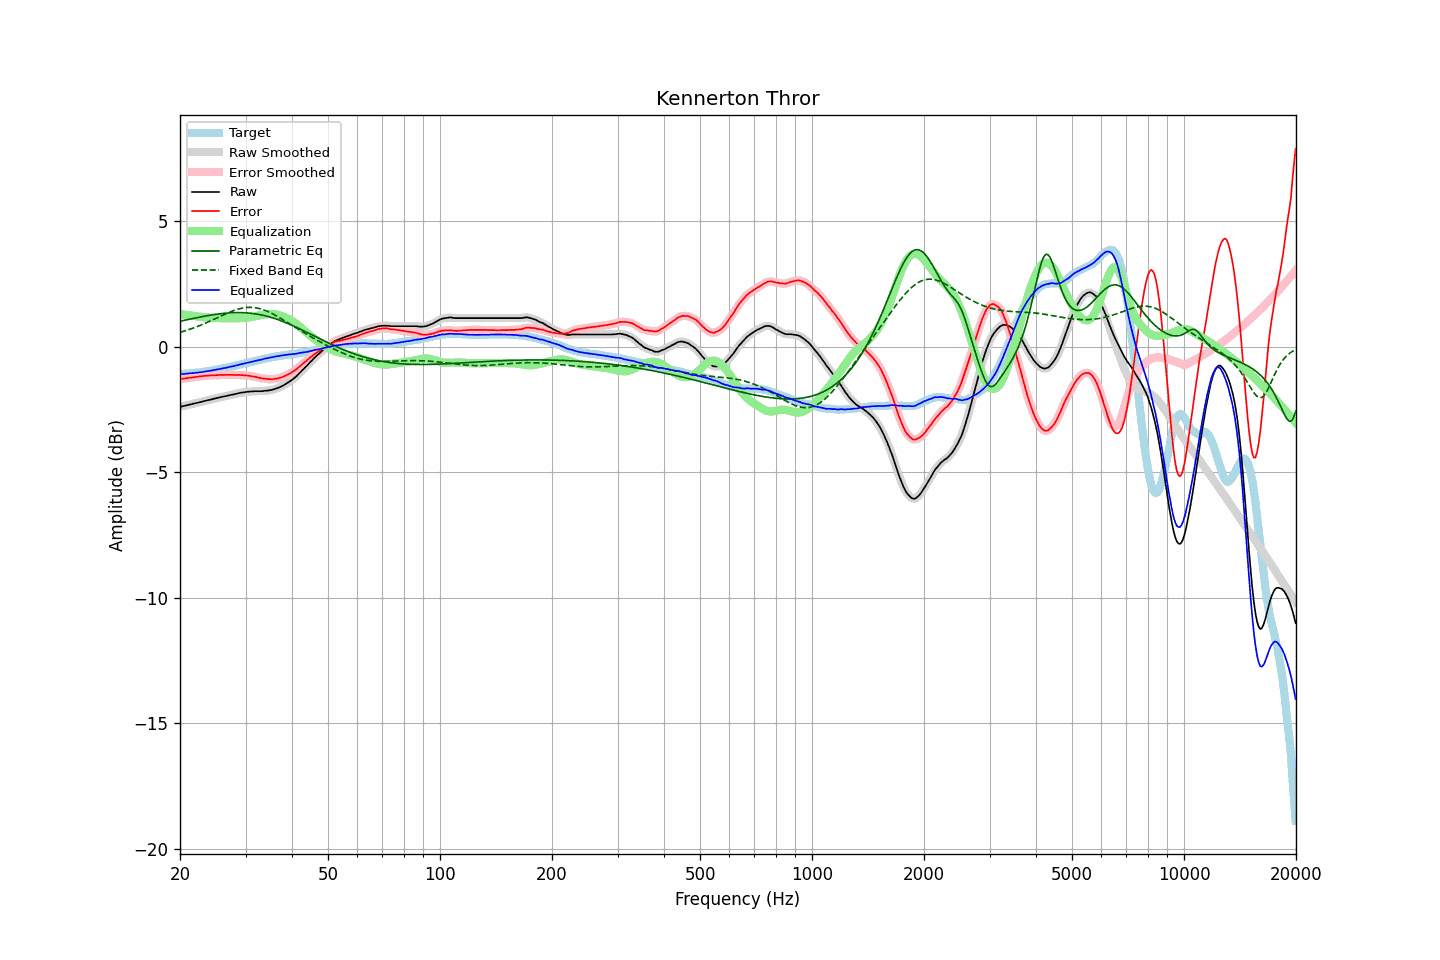

Source data for this figure (header and first rows):
frequency, raw, error, smoothed, error_smoothed, equalization, parametric_eq, fixed_band_eq, equalized_raw, equalized_smoothed, target
20.00, -2.40, -1.30, -2.40, -1.29, 1.30, 1.01, 0.57, -1.10, -1.10, -1.10
20.20, -2.39, -1.29, -2.38, -1.29, 1.29, 1.02, 0.59, -1.10, -1.10, -1.10
20.40, -2.37, -1.28, -2.37, -1.28, 1.28, 1.04, 0.61, -1.09, -1.09, -1.09
20.61, -2.36, -1.28, -2.36, -1.27, 1.27, 1.05, 0.63, -1.09, -1.09, -1.08
20.81, -2.34, -1.26, -2.34, -1.26, 1.26, 1.06, 0.65, -1.08, -1.08, -1.08
21.02, -2.33, -1.26, -2.33, -1.25, 1.25, 1.08, 0.67, -1.08, -1.07, -1.07
21.23, -2.31, -1.24, -2.31, -1.24, 1.24, 1.09, 0.69, -1.07, -1.07, -1.07
21.44, -2.30, -1.24, -2.30, -1.23, 1.23, 1.10, 0.71, -1.06, -1.06, -1.06
21.66, -2.28, -1.23, -2.28, -1.22, 1.22, 1.12, 0.73, -1.05, -1.06, -1.05
21.87, -2.27, -1.22, -2.27, -1.22, 1.22, 1.13, 0.76, -1.05, -1.05, -1.05
22.09, -2.25, -1.21, -2.25, -1.21, 1.21, 1.14, 0.78, -1.04, -1.04, -1.04
22.31, -2.24, -1.21, -2.24, -1.20, 1.20, 1.16, 0.80, -1.04, -1.04, -1.03
22.54, -2.22, -1.19, -2.22, -1.19, 1.19, 1.17, 0.83, -1.03, -1.03, -1.03
22.76, -2.21, -1.19, -2.20, -1.18, 1.18, 1.18, 0.85, -1.02, -1.02, -1.02
22.99, -2.19, -1.18, -2.19, -1.17, 1.18, 1.19, 0.88, -1.01, -1.01, -1.01
23.22, -2.17, -1.17, -2.17, -1.17, 1.17, 1.21, 0.91, -1.00, -1.00, -1.00
23.45, -2.16, -1.17, -2.15, -1.16, 1.16, 1.22, 0.94, -0.99, -0.99, -0.99
23.69, -2.14, -1.16, -2.14, -1.16, 1.16, 1.23, 0.96, -0.98, -0.98, -0.98
23.92, -2.13, -1.16, -2.13, -1.15, 1.15, 1.24, 0.99, -0.97, -0.97, -0.97
24.16, -2.11, -1.15, -2.11, -1.15, 1.15, 1.25, 1.02, -0.96, -0.96, -0.96
24.40, -2.10, -1.15, -2.10, -1.15, 1.15, 1.26, 1.05, -0.95, -0.95, -0.95
24.65, -2.08, -1.15, -2.08, -1.14, 1.14, 1.27, 1.08, -0.94, -0.94, -0.93
24.89, -2.07, -1.15, -2.07, -1.14, 1.14, 1.28, 1.11, -0.93, -0.93, -0.92
25.14, -2.05, -1.14, -2.05, -1.14, 1.14, 1.29, 1.14, -0.91, -0.91, -0.91
25.39, -2.04, -1.14, -2.04, -1.13, 1.13, 1.30, 1.17, -0.90, -0.90, -0.90
25.65, -2.02, -1.13, -2.02, -1.13, 1.13, 1.31, 1.20, -0.89, -0.89, -0.89
25.91, -2.01, -1.14, -2.00, -1.13, 1.13, 1.31, 1.23, -0.88, -0.88, -0.87
26.16, -1.99, -1.13, -1.99, -1.13, 1.13, 1.32, 1.26, -0.86, -0.86, -0.86
26.43, -1.98, -1.13, -1.98, -1.13, 1.13, 1.33, 1.29, -0.85, -0.85, -0.85
26.69, -1.97, -1.13, -1.96, -1.12, 1.13, 1.33, 1.32, -0.84, -0.84, -0.84
26.96, -1.95, -1.13, -1.95, -1.13, 1.13, 1.34, 1.35, -0.82, -0.82, -0.82
27.23, -1.94, -1.13, -1.93, -1.12, 1.13, 1.34, 1.37, -0.81, -0.81, -0.81
27.50, -1.92, -1.13, -1.92, -1.13, 1.13, 1.35, 1.40, -0.79, -0.79, -0.79
27.77, -1.91, -1.13, -1.91, -1.13, 1.13, 1.35, 1.42, -0.78, -0.78, -0.78
28.05, -1.90, -1.14, -1.89, -1.13, 1.13, 1.35, 1.45, -0.77, -0.77, -0.76
28.33, -1.88, -1.13, -1.88, -1.13, 1.13, 1.35, 1.47, -0.75, -0.75, -0.75
28.62, -1.87, -1.14, -1.86, -1.13, 1.13, 1.35, 1.49, -0.74, -0.73, -0.73
28.90, -1.85, -1.13, -1.85, -1.13, 1.13, 1.35, 1.50, -0.72, -0.72, -0.72
29.19, -1.84, -1.14, -1.84, -1.13, 1.13, 1.35, 1.52, -0.70, -0.70, -0.70
29.48, -1.83, -1.14, -1.83, -1.14, 1.14, 1.35, 1.53, -0.69, -0.69, -0.69
29.78, -1.82, -1.15, -1.82, -1.14, 1.14, 1.35, 1.54, -0.67, -0.67, -0.67
30.08, -1.81, -1.15, -1.81, -1.15, 1.15, 1.34, 1.55, -0.66, -0.66, -0.66
30.38, -1.80, -1.16, -1.80, -1.16, 1.16, 1.34, 1.56, -0.64, -0.64, -0.64
30.68, -1.80, -1.17, -1.79, -1.16, 1.16, 1.33, 1.56, -0.63, -0.63, -0.63
30.99, -1.79, -1.18, -1.79, -1.18, 1.17, 1.33, 1.56, -0.61, -0.62, -0.61
31.30, -1.79, -1.19, -1.78, -1.18, 1.19, 1.32, 1.56, -0.60, -0.60, -0.60
31.61, -1.78, -1.20, -1.78, -1.20, 1.20, 1.31, 1.55, -0.58, -0.58, -0.58
31.93, -1.78, -1.21, -1.78, -1.21, 1.21, 1.30, 1.54, -0.57, -0.57, -0.57
32.24, -1.78, -1.23, -1.78, -1.22, 1.22, 1.29, 1.53, -0.55, -0.55, -0.55
32.57, -1.78, -1.24, -1.78, -1.24, 1.24, 1.28, 1.52, -0.54, -0.54, -0.54
32.89, -1.78, -1.26, -1.78, -1.25, 1.25, 1.27, 1.50, -0.53, -0.53, -0.52
33.22, -1.78, -1.27, -1.77, -1.26, 1.26, 1.25, 1.48, -0.51, -0.51, -0.51
33.55, -1.77, -1.28, -1.77, -1.27, 1.27, 1.24, 1.46, -0.49, -0.49, -0.49
33.89, -1.76, -1.28, -1.76, -1.28, 1.28, 1.22, 1.44, -0.47, -0.48, -0.48
34.23, -1.76, -1.30, -1.75, -1.29, 1.29, 1.21, 1.41, -0.47, -0.46, -0.46
34.57, -1.75, -1.30, -1.75, -1.30, 1.30, 1.19, 1.38, -0.45, -0.45, -0.45
34.92, -1.74, -1.30, -1.74, -1.30, 1.30, 1.17, 1.35, -0.44, -0.44, -0.44
35.27, -1.73, -1.31, -1.72, -1.30, 1.30, 1.15, 1.32, -0.43, -0.43, -0.42
35.62, -1.71, -1.30, -1.71, -1.30, 1.29, 1.14, 1.29, -0.41, -0.41, -0.41
35.97, -1.69, -1.29, -1.69, -1.29, 1.29, 1.11, 1.26, -0.40, -0.40, -0.40
... 635 more rows
